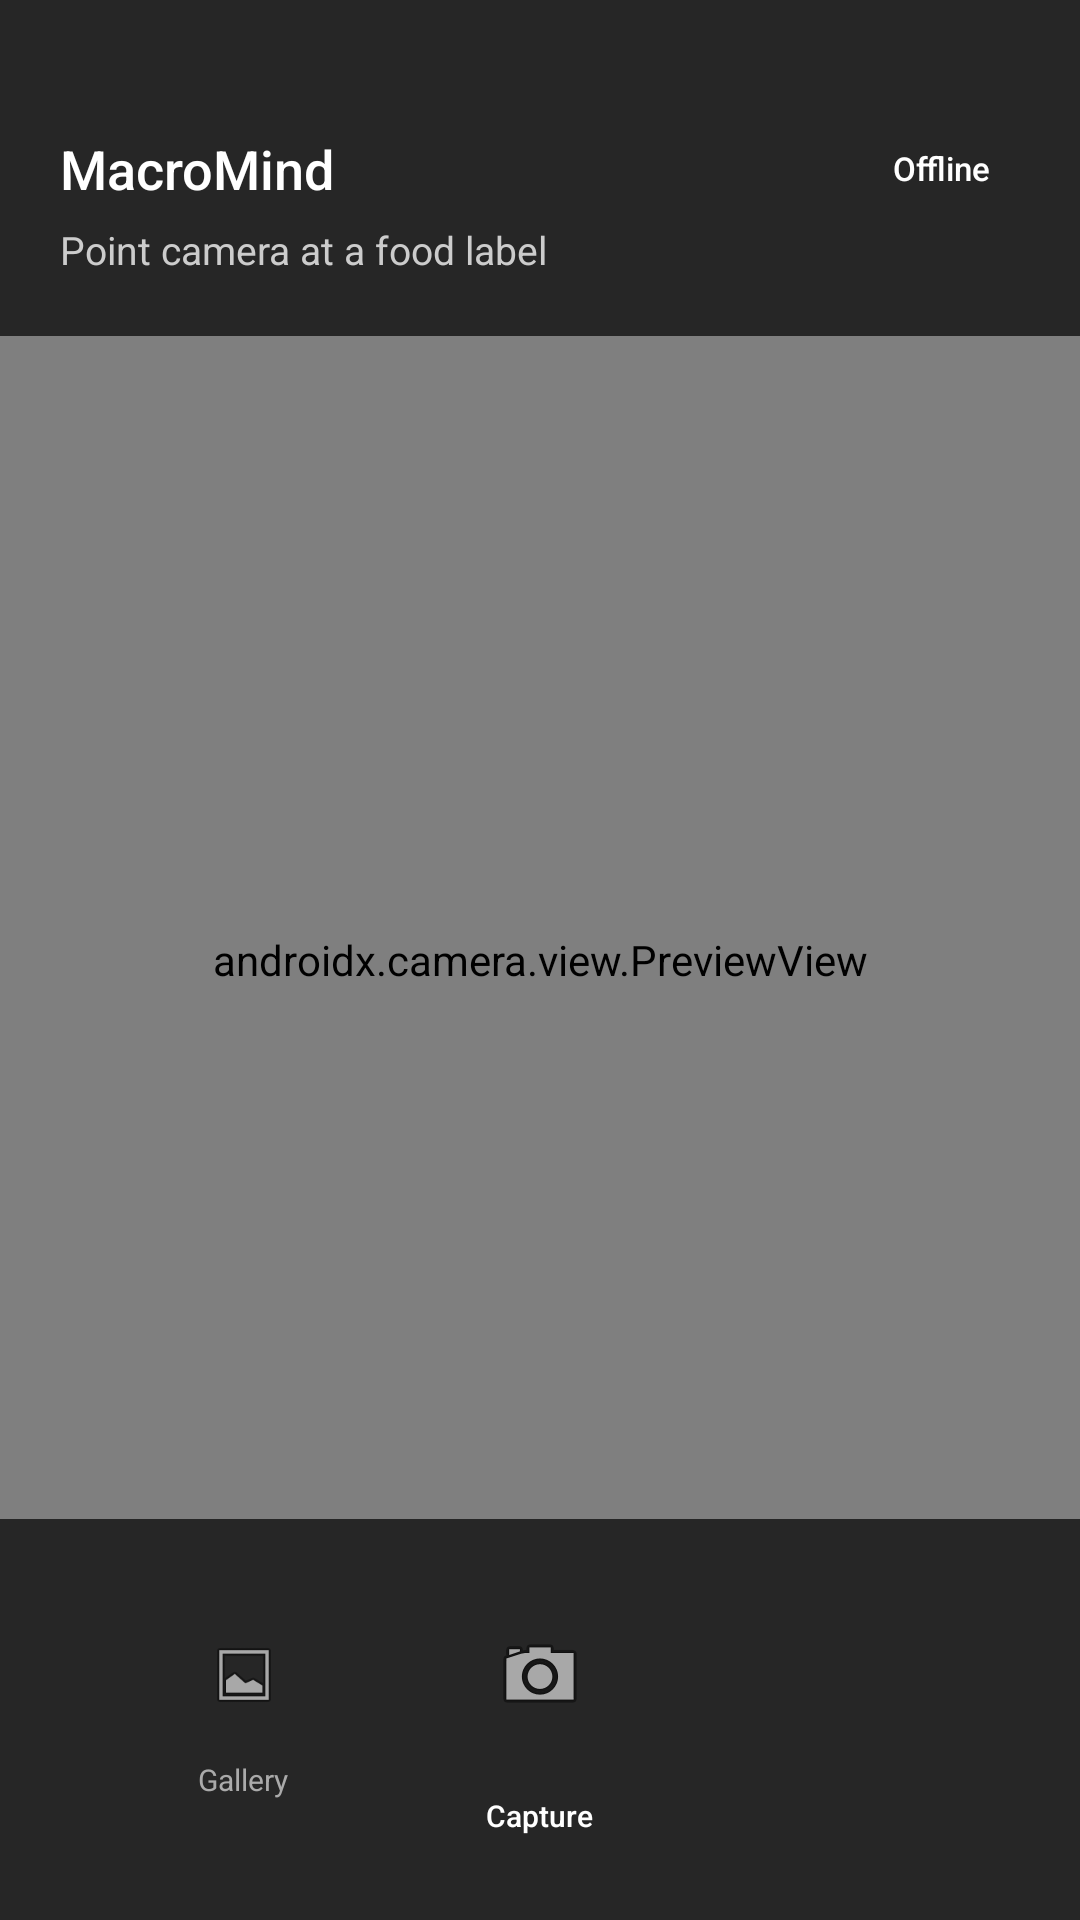

Layout XML and referenced resources for this Android screen:
<!-- AndroidManifest.xml: application theme Theme.MacroMind -->
<!-- res/layout/activity_camera.xml -->
<?xml version="1.0" encoding="utf-8"?>
<androidx.constraintlayout.widget.ConstraintLayout
    xmlns:android="http://schemas.android.com/apk/res/android"
    xmlns:app="http://schemas.android.com/apk/res-auto"
    android:layout_width="match_parent"
    android:layout_height="match_parent"
    android:background="#000000">

    
    <androidx.camera.view.PreviewView
        android:id="@+id/previewView"
        android:layout_width="0dp"
        android:layout_height="0dp"
        app:layout_constraintTop_toTopOf="parent"
        app:layout_constraintBottom_toBottomOf="parent"
        app:layout_constraintStart_toStartOf="parent"
        app:layout_constraintEnd_toEndOf="parent" />

    
    <LinearLayout
        android:id="@+id/topOverlay"
        android:layout_width="0dp"
        android:layout_height="wrap_content"
        android:orientation="vertical"
        android:paddingTop="44dp"
        android:paddingBottom="20dp"
        android:paddingHorizontal="20dp"
        android:background="#B3000000"
        app:layout_constraintTop_toTopOf="parent"
        app:layout_constraintStart_toStartOf="parent"
        app:layout_constraintEnd_toEndOf="parent">

        
        <LinearLayout
            android:layout_width="match_parent"
            android:layout_height="wrap_content"
            android:orientation="horizontal"
            android:gravity="center_vertical">

            <TextView
                android:layout_width="0dp"
                android:layout_height="wrap_content"
                android:layout_weight="1"
                android:text="MacroMind"
                android:textColor="#FFFFFF"
                android:textSize="18sp"
                android:fontFamily="sans-serif-medium" />

            <TextView
                android:layout_width="wrap_content"
                android:layout_height="wrap_content"
                android:text="Offline"
                android:textColor="#FFFFFF"
                android:textSize="11sp"
                android:fontFamily="sans-serif-medium"
                android:background="@drawable/bg_badge"
                android:backgroundTint="#33FFFFFF"
                android:paddingHorizontal="10dp"
                android:paddingVertical="3dp" />
        </LinearLayout>

        
        <TextView
            android:id="@+id/statusText"
            android:layout_width="match_parent"
            android:layout_height="wrap_content"
            android:text="Point camera at a food label"
            android:textColor="#CCCCCC"
            android:textSize="13sp"
            android:layout_marginTop="6dp" />

    </LinearLayout>

    
    <View
        android:id="@+id/viewfinderFrame"
        android:layout_width="260dp"
        android:layout_height="200dp"
        android:background="@android:color/transparent"
        app:layout_constraintTop_toTopOf="parent"
        app:layout_constraintBottom_toBottomOf="parent"
        app:layout_constraintStart_toStartOf="parent"
        app:layout_constraintEnd_toEndOf="parent" />

    
    <ProgressBar
        android:id="@+id/progressBar"
        android:layout_width="44dp"
        android:layout_height="44dp"
        android:visibility="gone"
        android:indeterminateTint="#FFFFFF"
        app:layout_constraintTop_toTopOf="parent"
        app:layout_constraintBottom_toBottomOf="parent"
        app:layout_constraintStart_toStartOf="parent"
        app:layout_constraintEnd_toEndOf="parent" />

    
    <LinearLayout
        android:id="@+id/bottomBar"
        android:layout_width="0dp"
        android:layout_height="wrap_content"
        android:orientation="horizontal"
        android:background="#B3000000"
        android:gravity="center_vertical"
        android:paddingTop="16dp"
        android:paddingBottom="28dp"
        android:paddingHorizontal="32dp"
        app:layout_constraintBottom_toBottomOf="parent"
        app:layout_constraintStart_toStartOf="parent"
        app:layout_constraintEnd_toEndOf="parent">

        
        <LinearLayout
            android:layout_width="0dp"
            android:layout_height="wrap_content"
            android:layout_weight="1"
            android:orientation="vertical"
            android:gravity="center">

            <ImageButton
                android:id="@+id/galleryButton"
                android:layout_width="48dp"
                android:layout_height="48dp"
                android:src="@android:drawable/ic_menu_gallery"
                android:background="@drawable/bg_badge"
                android:backgroundTint="#33FFFFFF"
                android:contentDescription="Upload from gallery"
                android:padding="12dp"
                android:scaleType="fitCenter" />

            <TextView
                android:layout_width="wrap_content"
                android:layout_height="wrap_content"
                android:text="Gallery"
                android:textColor="#AAAAAA"
                android:textSize="10sp"
                android:layout_marginTop="4dp" />
        </LinearLayout>

        
        <LinearLayout
            android:layout_width="0dp"
            android:layout_height="wrap_content"
            android:layout_weight="1"
            android:orientation="vertical"
            android:gravity="center">

            <FrameLayout
                android:layout_width="72dp"
                android:layout_height="72dp">

                
                <View
                    android:layout_width="72dp"
                    android:layout_height="72dp"
                    android:background="@android:color/transparent" />

                
                <ImageButton
                    android:id="@+id/captureButton"
                    android:layout_width="64dp"
                    android:layout_height="64dp"
                    android:layout_gravity="center"
                    android:src="@android:drawable/ic_menu_camera"
                    android:background="@drawable/bg_badge"
                    android:backgroundTint="#FFFFFF"
                    android:contentDescription="Capture photo"
                    android:padding="16dp"
                    android:scaleType="fitCenter" />
            </FrameLayout>

            <TextView
                android:layout_width="wrap_content"
                android:layout_height="wrap_content"
                android:text="Capture"
                android:textColor="#FFFFFF"
                android:textSize="10sp"
                android:fontFamily="sans-serif-medium"
                android:layout_marginTop="4dp" />
        </LinearLayout>

        
        <View
            android:layout_width="0dp"
            android:layout_height="1dp"
            android:layout_weight="1" />

    </LinearLayout>

</androidx.constraintlayout.widget.ConstraintLayout>
<!-- resources referenced by this layout -->
<resources>
  <style name="Theme.MacroMind" parent="Theme.MaterialComponents.Light.NoActionBar">
          
          <item name="colorPrimary">#2563EB</item>
          <item name="colorPrimaryVariant">#1D4ED8</item>
          <item name="colorOnPrimary">#FFFFFF</item>
          <item name="colorSecondary">#16A34A</item>
          <item name="colorSecondaryVariant">#15803D</item>
          <item name="colorOnSecondary">#FFFFFF</item>
  
          
          <item name="android:colorBackground">#F7F8FA</item>
          <item name="colorSurface">#FFFFFF</item>
  
          
          <item name="android:statusBarColor">#00000000</item>
          <item name="android:navigationBarColor">#00000000</item>
          <item name="android:windowDrawsSystemBarBackgrounds">true</item>
          <item name="android:windowLightStatusBar">true</item>
  
          
          <item name="android:windowActivityTransitions">true</item>
          <item name="android:windowContentTransitions">true</item>
          <item name="android:windowEnterTransition">@android:transition/fade</item>
          <item name="android:windowExitTransition">@android:transition/fade</item>
          <item name="android:windowAnimationStyle">@style/MacroMind.WindowAnim</item>
      </style>
  <style name="MacroMind.WindowAnim" parent="@android:style/Animation.Activity">
          <item name="android:activityOpenEnterAnimation">@anim/slide_up_in</item>
          <item name="android:activityOpenExitAnimation">@anim/fade_out</item>
          <item name="android:activityCloseEnterAnimation">@anim/fade_in</item>
          <item name="android:activityCloseExitAnimation">@anim/slide_down_out</item>
      </style>
</resources>
